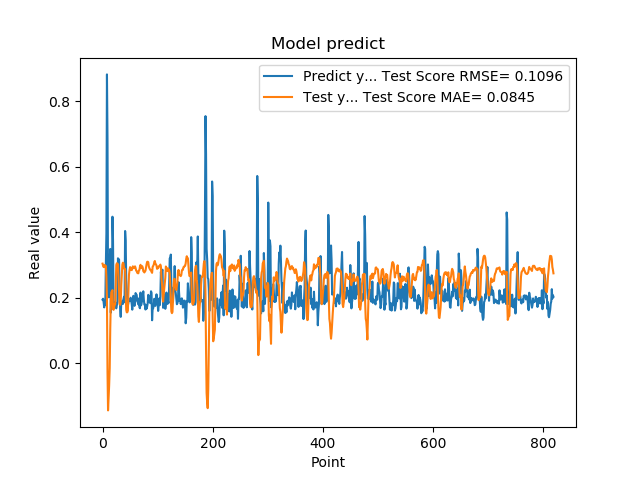

Values plotted in this chart, from the file beside it:
1.941800117492676059e-01, 3.041356452076317551e-01
1.970258951187133512e-01, 2.979387807743331673e-01
1.859861761331558505e-01, 2.935938893279720352e-01
1.705197989940643033e-01, 2.975629788913326523e-01
1.844120919704437256e-01, 3.001689266203527162e-01
1.779371052980423251e-01, 2.932389730929798044e-01
3.004232645034790039e-01, 2.972431239338618192e-01
3.969086110591887873e-01, 2.609021537611895258e-01
8.820003867149353027e-01, 1.971280624611993770e-01
6.841114759445190430e-01, -2.477299219929294735e-02
2.116497457027435580e-01, -1.440228434744922625e-01
2.014262527227401733e-01, -1.082447499682227948e-01
2.061583995819092074e-01, -6.681255159041114833e-02
3.160260915756225586e-01, -1.484411553016607398e-02
3.489396274089813232e-01, 1.055820737477053683e-01
1.544443815946578979e-01, 1.866189025899352982e-01
1.959947794675827026e-01, 2.172283699605095375e-01
1.894801408052444180e-01, 2.177931524560523524e-01
4.474425017833709162e-01, 2.231766099432028194e-01
3.771362304687500555e-01, 1.652527795730598936e-01
1.889318972826004028e-01, 1.630362420891512676e-01
1.752775162458419522e-01, 1.686757225233605217e-01
1.822472065687180121e-01, 1.803131312116700857e-01
1.866402029991149902e-01, 1.801433898433030534e-01
1.715678423643112183e-01, 2.456557669721887438e-01
1.676391065120696744e-01, 3.000952853537420806e-01
1.773854047060013095e-01, 3.053700349511652146e-01
1.872433423995972235e-01, 3.043032675208670046e-01
3.204146027565002441e-01, 3.021680362401448217e-01
3.134283721446990967e-01, 2.576638747596443624e-01
3.171058297157288153e-01, 2.207269672798949922e-01
2.202603369951247891e-01, 1.802543065469593142e-01
1.659800857305526733e-01, 1.785419460563801852e-01
1.415748745203018188e-01, 1.883858130523989038e-01
1.852595061063766479e-01, 2.384350976321505666e-01
1.814238876104354858e-01, 2.672334616785119743e-01
1.905867606401443481e-01, 3.010975621770285993e-01
1.810430586338043213e-01, 3.070502269266194850e-01
1.954265981912612915e-01, 3.049614328967547583e-01
2.029463946819305142e-01, 2.918451076711491288e-01
1.862521618604660034e-01, 2.872744356770673413e-01
4.038094580173492432e-01, 2.871953709797650522e-01
3.743042349815369207e-01, 2.134813100650249096e-01
2.572054266929626465e-01, 1.632267439753637417e-01
2.253161966800689420e-01, 1.553600275166462930e-01
1.787700653076171875e-01, 1.557356096089935749e-01
1.761920750141143799e-01, 1.605487891517085874e-01
1.861467957496643066e-01, 2.207164886901836764e-01
1.954011768102645874e-01, 2.702584025607823737e-01
1.907722949981689176e-01, 2.848263604753462630e-01
1.898660957813262939e-01, 2.934871966020678458e-01
2.001174986362457275e-01, 2.911869438881510286e-01
1.922753006219863892e-01, 2.851789644916728483e-01
1.810636967420578003e-01, 2.842734803356287698e-01
1.635809391736984530e-01, 2.882939868244928094e-01
1.916799396276473999e-01, 2.958326672511820687e-01
2.058236002922058105e-01, 2.933411478030010788e-01
1.857409924268722812e-01, 2.906731304092717294e-01
1.752161234617233276e-01, 2.932534439990301389e-01
1.845117062330245972e-01, 2.958477419043110124e-01
2.143009155988692682e-01, 2.908375161083874283e-01
... 759 more rows
